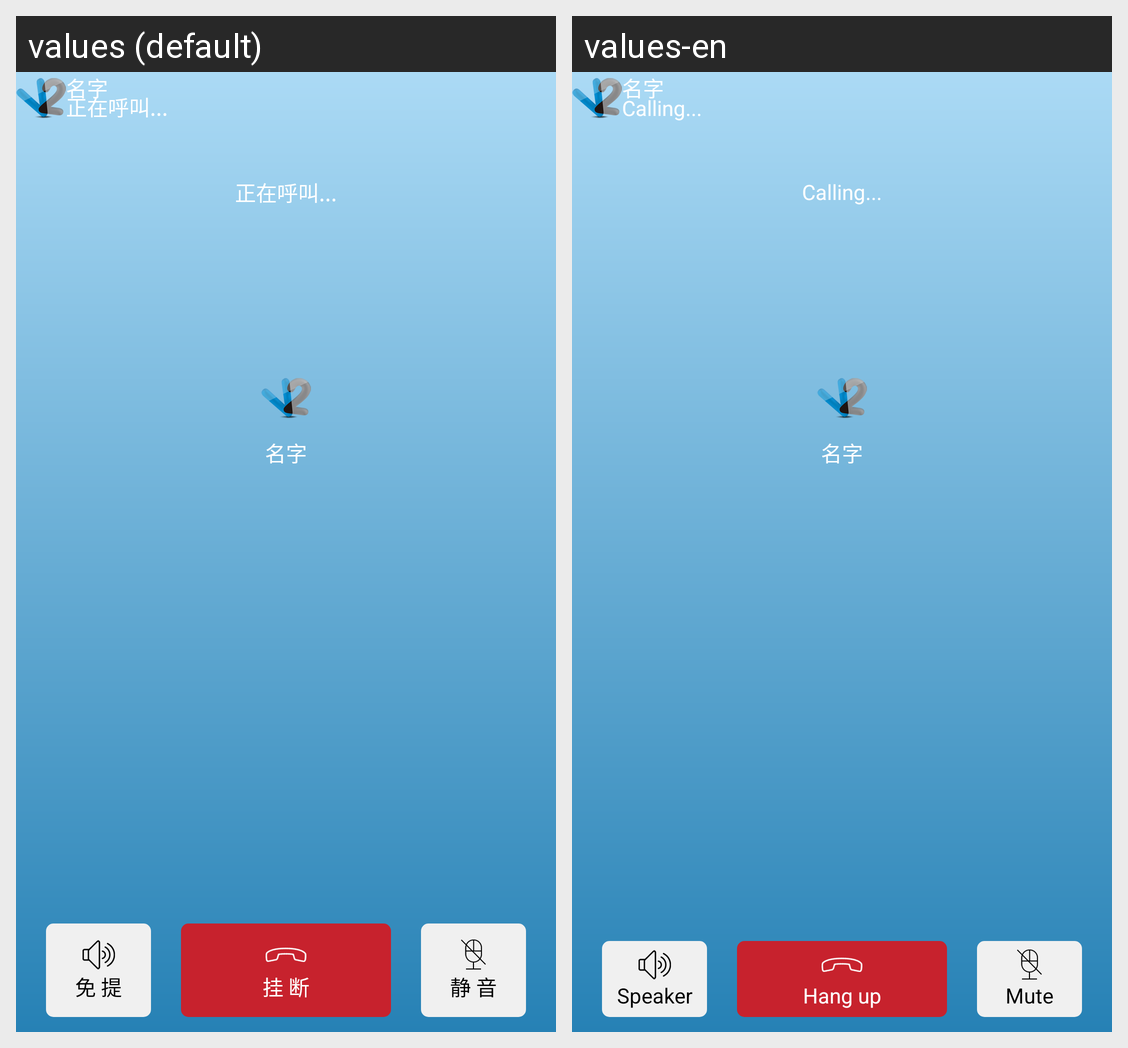

For this localized Android screen grid, give each drawn string resource with its value in every locale shown.
Android screen res/layout/fragment_conversation_waiting.xml rendered under 2 locales, left to right: values (default), values-en. Device: Nexus 5 (rendered at 1080×1920; each locale shown at half size, 540×960, under a caption strip naming it); theme AppTheme.
Strings drawn on this screen, with the default value and each locale's value (text and hints the layout hard-codes, and strings that could not be matched under every locale, appear in the picture but are not listed):

conversation_speaker_text
  values: 免 提
  values-en: Speaker

conversation_cancel_text
  values: 挂 断
  values-en: Hang up

conversation_mute_text
  values: 静 音
  values-en: Mute
